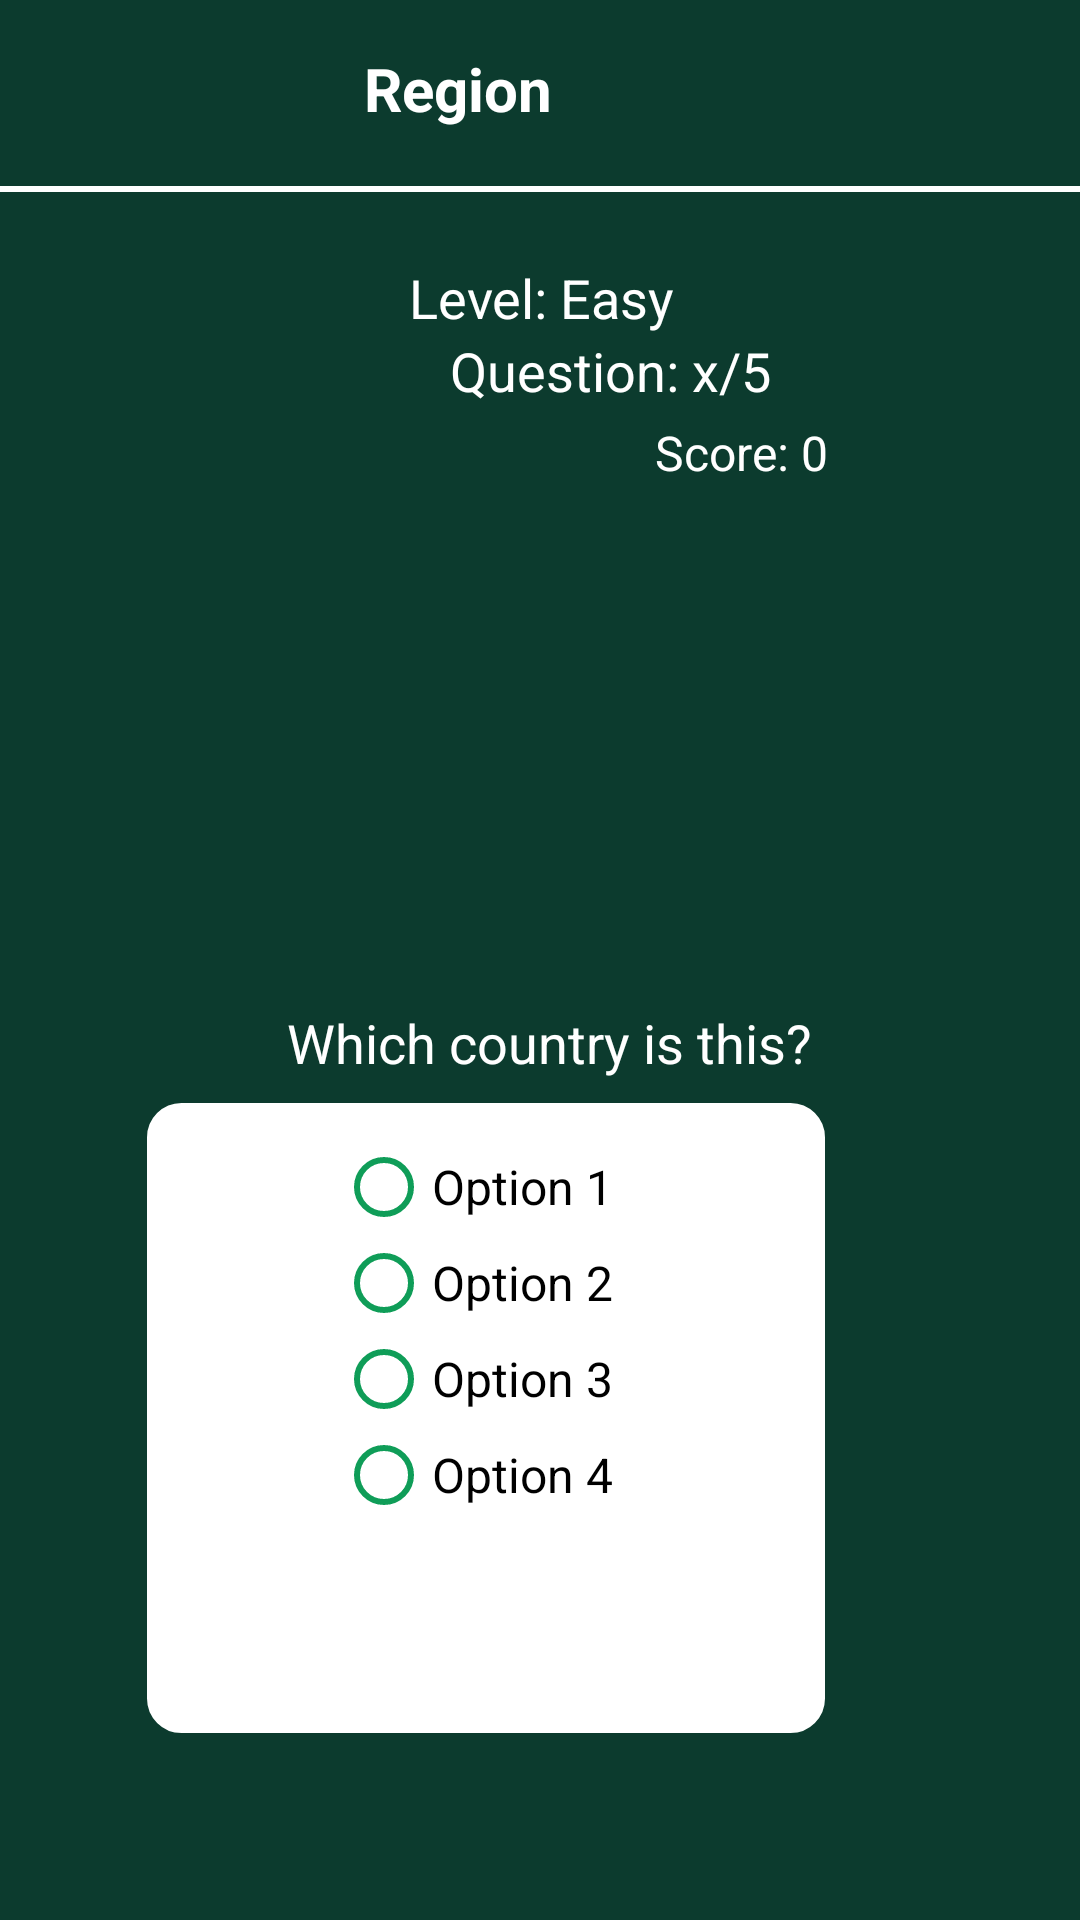

Reconstruct the res/layout file that produces this screen, plus the resources it refers to.
<!-- AndroidManifest.xml: application theme Theme.UNSWLearning -->
<!-- res/layout/mcq_quiz.xml -->
<?xml version="1.0" encoding="utf-8"?>
<androidx.constraintlayout.widget.ConstraintLayout xmlns:android="http://schemas.android.com/apk/res/android"
    xmlns:app="http://schemas.android.com/apk/res-auto"
    xmlns:tools="http://schemas.android.com/tools"
    android:layout_width="match_parent"
    android:layout_height="match_parent"
    android:background="#0C3B2E">

    <View
        android:id="@+id/view"
        android:layout_width="wrap_content"
        android:layout_height="2dp"
        android:layout_marginTop="19dp"
        android:background="#ffffff"
        app:layout_constraintEnd_toEndOf="parent"
        app:layout_constraintTop_toBottomOf="@+id/quizRegion" />

    <Button
        android:id="@+id/submitButton"
        android:layout_width="wrap_content"
        android:layout_height="wrap_content"
        android:layout_marginEnd="156dp"
        android:layout_marginBottom="80dp"
        android:text="SUBMIT"
        android:textColor="#000000"
        android:textSize="16sp"
        app:layout_constraintBottom_toBottomOf="parent"
        app:layout_constraintEnd_toEndOf="parent"
        app:layout_constraintTop_toBottomOf="@+id/rbGroup"
        app:layout_constraintVertical_bias="1.0" />

    <TextView
        android:id="@+id/quizRegion"
        android:layout_width="wrap_content"
        android:layout_height="wrap_content"
        android:layout_marginTop="16dp"
        android:layout_marginEnd="176dp"
        android:text="Region"
        android:textColor="#fff"
        android:textSize="20sp"
        android:textStyle="bold"
        app:layout_constraintEnd_toEndOf="parent"
        app:layout_constraintTop_toTopOf="parent" />

    <TextView
        android:id="@+id/questionCount"
        android:layout_width="wrap_content"
        android:layout_height="wrap_content"
        android:layout_marginStart="150dp"
        android:layout_marginEnd="150dp"
        android:text="Question: x/5"
        android:textColor="#fff"
        android:textSize="18sp"
        app:layout_constraintEnd_toEndOf="parent"
        app:layout_constraintHorizontal_bias="0.0"
        app:layout_constraintStart_toStartOf="parent"
        app:layout_constraintTop_toBottomOf="@+id/quizLevel" />

    <TextView
        android:id="@+id/quizLevel"
        android:layout_width="wrap_content"
        android:layout_height="wrap_content"
        android:layout_marginStart="150dp"
        android:layout_marginTop="44dp"
        android:layout_marginEnd="150dp"
        android:text="Level: Easy"
        android:textColor="#fff"
        android:textSize="18sp"
        app:layout_constraintEnd_toEndOf="parent"
        app:layout_constraintHorizontal_bias="0.478"
        app:layout_constraintStart_toStartOf="parent"
        app:layout_constraintTop_toBottomOf="@+id/quizRegion" />

    <TextView
        android:id="@+id/quizScore"
        android:layout_width="wrap_content"
        android:layout_height="wrap_content"
        android:layout_marginTop="140dp"
        android:layout_marginEnd="84dp"
        android:text="Score: 0"
        android:textColor="#fff"
        android:textSize="16sp"
        app:layout_constraintEnd_toEndOf="parent"
        app:layout_constraintTop_toTopOf="parent" />

    <ImageView
        android:id="@+id/questionImage"
        android:layout_width="182dp"
        android:layout_height="140dp"
        android:layout_marginStart="120dp"
        android:layout_marginTop="64dp"
        android:layout_marginEnd="120dp"
        app:layout_constraintEnd_toEndOf="parent"
        app:layout_constraintStart_toStartOf="parent"
        app:layout_constraintTop_toBottomOf="@+id/quizLevel"
        tools:srcCompat="@tools:sample/avatars" />

    <TextView
        android:id="@+id/textQuestion"
        android:layout_width="wrap_content"
        android:layout_height="wrap_content"
        android:layout_marginStart="97dp"
        android:layout_marginTop="20dp"
        android:text="Which country is this?"
        android:textColor="#fff"
        android:textSize="18sp"
        app:layout_constraintEnd_toEndOf="@+id/questionImage"
        app:layout_constraintHorizontal_bias="1.0"
        app:layout_constraintStart_toStartOf="@+id/questionImage"
        app:layout_constraintTop_toBottomOf="@+id/questionImage" />

    <ImageView
        android:id="@+id/imageView4"
        android:layout_width="226dp"
        android:layout_height="210dp"
        android:layout_marginTop="8dp"
        android:layout_marginEnd="85dp"
        app:layout_constraintEnd_toEndOf="parent"
        app:layout_constraintTop_toBottomOf="@+id/textQuestion"
        app:srcCompat="@drawable/square_box" />

    <RadioGroup
        android:id="@+id/rbGroup"
        android:layout_width="200dp"
        android:layout_height="200dp"
        android:layout_marginStart="112dp"
        android:layout_marginTop="20dp"
        android:orientation="vertical"
        app:layout_constraintStart_toStartOf="parent"
        app:layout_constraintTop_toBottomOf="@+id/textQuestion">

        <RadioButton
            android:id="@+id/choiceA"
            android:layout_width="match_parent"
            android:layout_height="wrap_content"
            android:text="Option 1"
            android:textColor="#000"
            android:textSize="16sp" />

        <RadioButton
            android:id="@+id/choiceB"
            android:layout_width="match_parent"
            android:layout_height="wrap_content"
            android:text="Option 2"
            android:textColor="#000"
            android:textSize="16sp" />

        <RadioButton
            android:id="@+id/choiceC"
            android:layout_width="match_parent"
            android:layout_height="wrap_content"
            android:text="Option 3"
            android:textColor="#000"
            android:textSize="16sp" />

        <RadioButton
            android:id="@+id/choiceD"
            android:layout_width="match_parent"
            android:layout_height="wrap_content"
            android:text="Option 4"
            android:textColor="#000"
            android:textSize="16sp" />
    </RadioGroup>

</androidx.constraintlayout.widget.ConstraintLayout>
<!-- resources referenced by this layout -->
<resources>
  <!-- drawable square_box (drawable) -->
  <?xml version="1.0" encoding="utf-8"?>
  <shape xmlns:android="http://schemas.android.com/apk/res/android">
          xmlns:android="http://schemas.android.com/apk/res/android"
          android:shape="square">
          <stroke
              android:width="3dp"
              android:color="#ffffff"/>
          <solid
              android:color="#ffffff"/>
          <corners
              android:radius="10dp"
              android:topLeftRadius="10dp"
              android:topRightRadius="10dp"
              android:bottomLeftRadius="10dp"
              android:bottomRightRadius="10dp" />
  
  </shape>
  <style name="Theme.UNSWLearning" parent="Theme.AppCompat.Light.DarkActionBar">
          
          <item name="colorPrimary">#FFFFFF</item>
          <item name="titleTextColor">#0F9D58</item>
          <item name="colorPrimaryVariant">@color/purple_700</item>
          <item name="colorOnPrimary">#0F9D58</item>
          
          <item name="colorSecondary">@color/teal_200</item>
          <item name="colorSecondaryVariant">@color/teal_700</item>
          <item name="colorOnSecondary">@color/black</item>
          
          <item name="android:statusBarColor" tools:targetApi="l">?attr/colorPrimaryVariant</item>
          
          <item name="android:navigationBarColor">@color/white</item>
          <item name="colorControlNormal">#0F9D58</item>
          //MaterialComponents.DayNight.DarkActionBar
      </style>
  <!-- not gathered from this repository: default colours our renderer supplied (Android Studio template values) -->
  <color name="purple_700">#FF3700B3</color>
  <color name="teal_200">#FF03DAC5</color>
  <color name="teal_700">#FF018786</color>
  <color name="black">#FF000000</color>
  <color name="white">#FFFFFFFF</color>
</resources>
